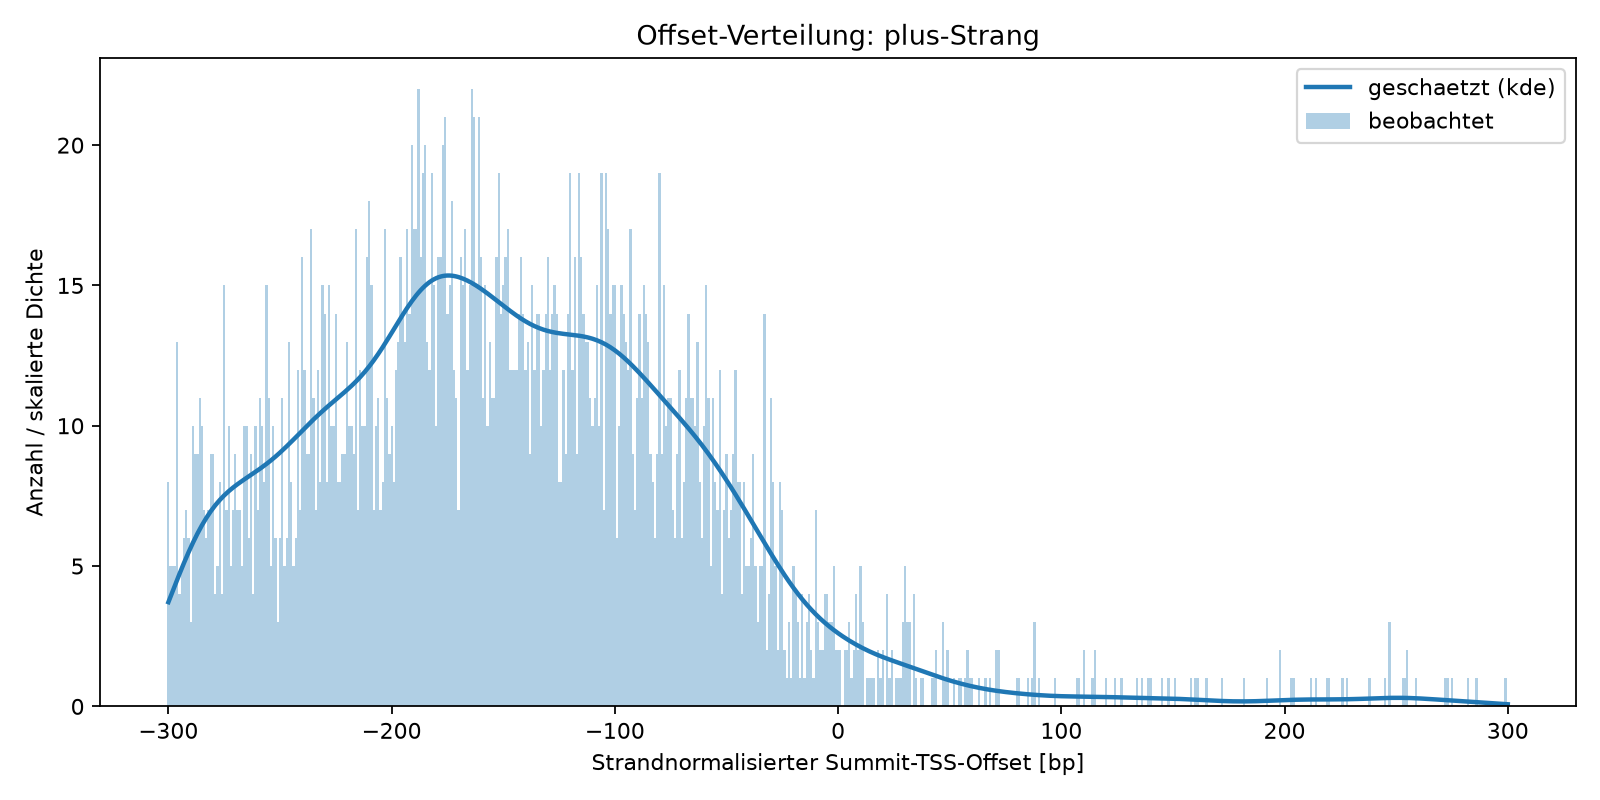

Data behind this chart, as committed beside it:
strand	offset	observed_count	estimated_probability	method	kde_bandwidth
+	-300	8	0.001141	kde	15
+	-299	5	0.001204	kde	15
+	-298	5	0.001267	kde	15
+	-297	5	0.001329	kde	15
+	-296	13	0.001391	kde	15
+	-295	4	0.001452	kde	15
+	-294	5	0.001512	kde	15
+	-293	6	0.001572	kde	15
+	-292	7	0.001629	kde	15
+	-291	6	0.001685	kde	15
+	-290	3	0.00174	kde	15
+	-289	10	0.001792	kde	15
+	-288	9	0.001843	kde	15
+	-287	9	0.001891	kde	15
+	-286	11	0.001938	kde	15
+	-285	10	0.001982	kde	15
+	-284	7	0.002024	kde	15
+	-283	6	0.002064	kde	15
+	-282	7	0.002102	kde	15
+	-281	9	0.002137	kde	15
+	-280	9	0.002171	kde	15
+	-279	4	0.002202	kde	15
+	-278	5	0.002232	kde	15
+	-277	8	0.00226	kde	15
+	-276	4	0.002286	kde	15
+	-275	15	0.002311	kde	15
+	-274	7	0.002334	kde	15
+	-273	10	0.002356	kde	15
+	-272	5	0.002377	kde	15
+	-271	7	0.002397	kde	15
+	-270	9	0.002416	kde	15
+	-269	7	0.002434	kde	15
+	-268	7	0.002452	kde	15
+	-267	5	0.002469	kde	15
+	-266	10	0.002486	kde	15
+	-265	10	0.002502	kde	15
+	-264	6	0.002519	kde	15
+	-263	9	0.002535	kde	15
+	-262	4	0.002551	kde	15
+	-261	10	0.002568	kde	15
+	-260	7	0.002585	kde	15
+	-259	11	0.002602	kde	15
+	-258	10	0.00262	kde	15
+	-257	8	0.002638	kde	15
+	-256	15	0.002656	kde	15
+	-255	11	0.002675	kde	15
+	-254	5	0.002695	kde	15
+	-253	10	0.002715	kde	15
+	-252	6	0.002736	kde	15
+	-251	3	0.002757	kde	15
+	-250	6	0.002779	kde	15
+	-249	11	0.002802	kde	15
+	-248	5	0.002825	kde	15
+	-247	6	0.002848	kde	15
+	-246	13	0.002872	kde	15
+	-245	8	0.002896	kde	15
+	-244	5	0.002921	kde	15
+	-243	6	0.002945	kde	15
+	-242	12	0.00297	kde	15
+	-241	7	0.002995	kde	15
... 541 more rows
